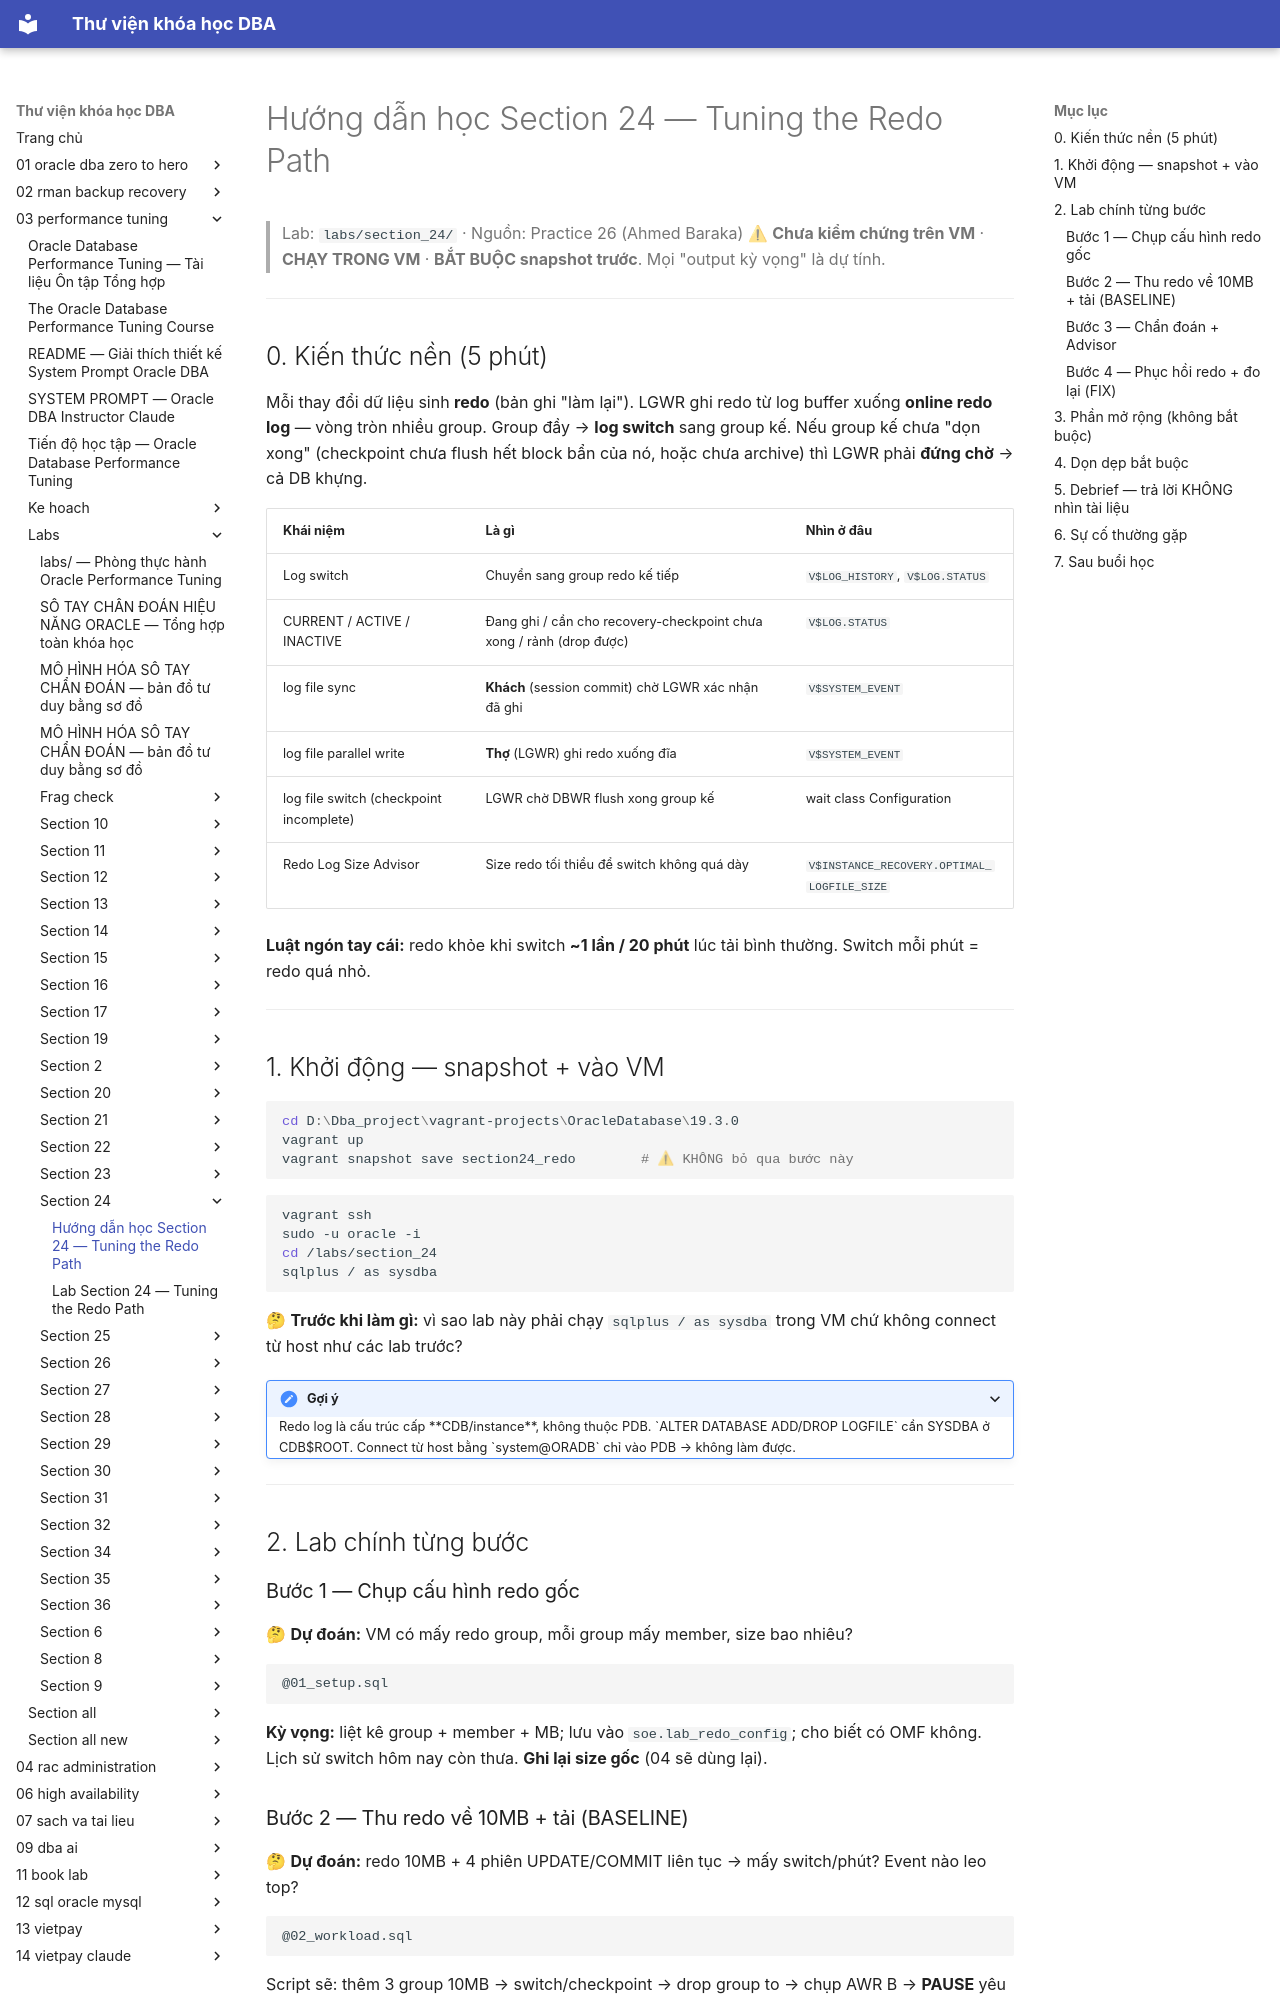

repository: quochuyag/MkDocs_local · page: 03-performance-tuning/labs/section-24/huong-dan-hoc-section-24/index.html · generator: mkdocs

---
title: Hướng dẫn học Section 24 — Tuning the Redo Path
course: 03-performance-tuning
source: The-Oracle-Database-Performance-Tuning-Course/labs/section_24/HUONG_DAN_HOC_SECTION_24.md
---

# Hướng dẫn học Section 24 — Tuning the Redo Path

> Lab: `labs/section_24/` · Nguồn: Practice 26 (Ahmed Baraka)
> ⚠ **Chưa kiểm chứng trên VM** · **CHẠY TRONG VM** · **BẮT BUỘC snapshot trước**. Mọi "output kỳ vọng" là dự tính.

---

## 0. Kiến thức nền (5 phút)

Mỗi thay đổi dữ liệu sinh **redo** (bản ghi "làm lại"). LGWR ghi redo từ log buffer xuống **online redo log** — vòng tròn nhiều group. Group đầy → **log switch** sang group kế. Nếu group kế chưa "dọn xong" (checkpoint chưa flush hết block bẩn của nó, hoặc chưa archive) thì LGWR phải **đứng chờ** → cả DB khựng.

| Khái niệm | Là gì | Nhìn ở đâu |
|---|---|---|
| Log switch | Chuyển sang group redo kế tiếp | `V$LOG_HISTORY`, `V$LOG.STATUS` |
| CURRENT / ACTIVE / INACTIVE | Đang ghi / cần cho recovery-checkpoint chưa xong / rảnh (drop được) | `V$LOG.STATUS` |
| log file sync | **Khách** (session commit) chờ LGWR xác nhận đã ghi | `V$SYSTEM_EVENT` |
| log file parallel write | **Thợ** (LGWR) ghi redo xuống đĩa | `V$SYSTEM_EVENT` |
| log file switch (checkpoint incomplete) | LGWR chờ DBWR flush xong group kế | wait class Configuration |
| Redo Log Size Advisor | Size redo tối thiểu để switch không quá dày | `V$INSTANCE_RECOVERY.OPTIMAL_LOGFILE_SIZE` |

**Luật ngón tay cái:** redo khỏe khi switch **~1 lần / 20 phút** lúc tải bình thường. Switch mỗi phút = redo quá nhỏ.

---

## 1. Khởi động — snapshot + vào VM

```powershell
cd D:\Dba_project\vagrant-projects\OracleDatabase\19.3.0
vagrant up
vagrant snapshot save section24_redo        # ⚠ KHÔNG bỏ qua bước này
```

```bash
vagrant ssh
sudo -u oracle -i
cd /labs/section_24
sqlplus / as sysdba
```

🤔 **Trước khi làm gì:** vì sao lab này phải chạy `sqlplus / as sysdba` trong VM chứ không connect từ host như các lab trước?

<details><summary>Gợi ý</summary>Redo log là cấu trúc cấp **CDB/instance**, không thuộc PDB. `ALTER DATABASE ADD/DROP LOGFILE` cần SYSDBA ở CDB$ROOT. Connect từ host bằng `system@ORADB` chỉ vào PDB → không làm được.</details>

---

## 2. Lab chính từng bước

### Bước 1 — Chụp cấu hình redo gốc

🤔 **Dự đoán:** VM có mấy redo group, mỗi group mấy member, size bao nhiêu?

```text
@01_setup.sql
```

**Kỳ vọng:** liệt kê group + member + MB; lưu vào `soe.lab_redo_config`; cho biết có OMF không. Lịch sử switch hôm nay còn thưa. **Ghi lại size gốc** (04 sẽ dùng lại).
